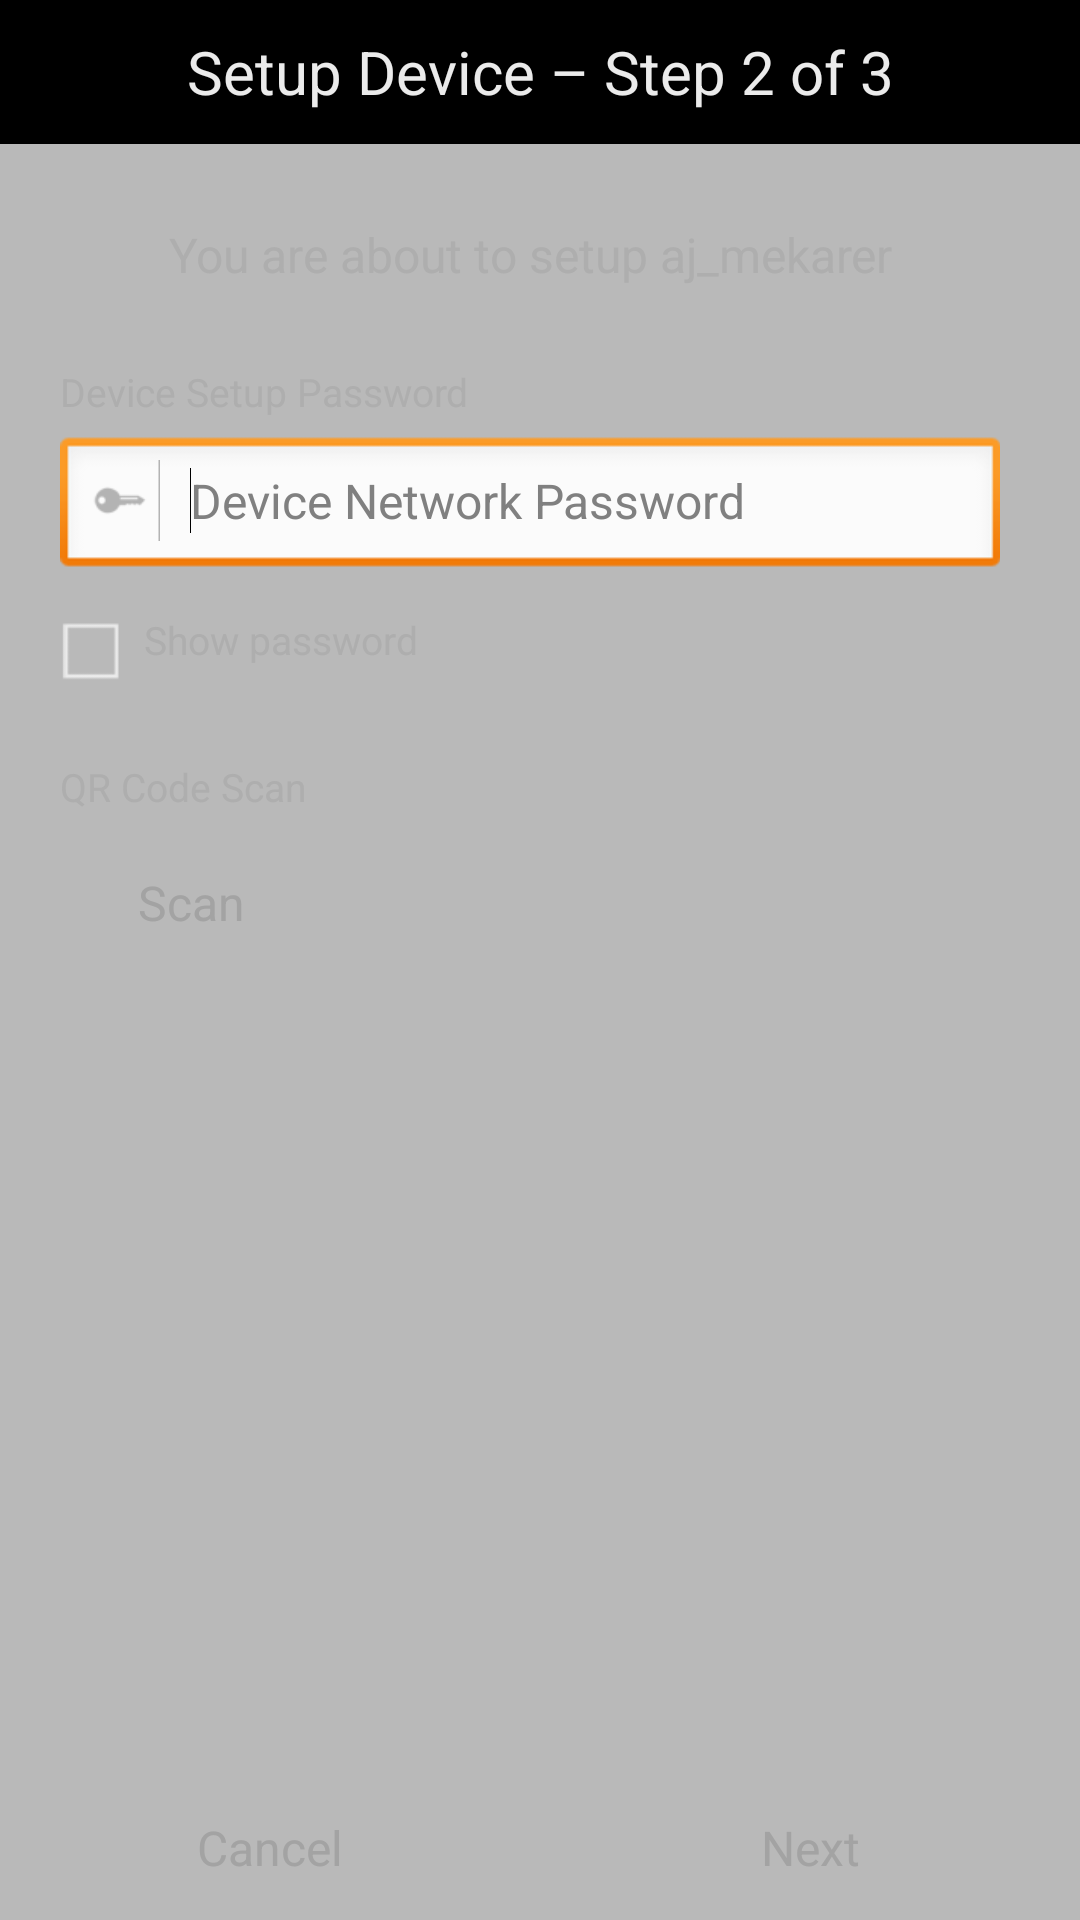

Layout XML and referenced resources for this Android screen:
<!-- AndroidManifest.xml: application theme AppTheme -->
<!-- res/layout/page_startup_device_step_two.xml -->
<LinearLayout xmlns:android="http://schemas.android.com/apk/res/android"
    xmlns:tools="http://schemas.android.com/tools"
    android:layout_width="fill_parent"
    android:layout_height="fill_parent"
   	android:background="#66515151"
    android:orientation="vertical" >

    <TextView
        android:id="@+id/setup_d2_title_text"
        android:layout_width="fill_parent"
        android:layout_height="48dp"
		android:background="@color/black"
        android:gravity="center"
        android:maxLines="1"
        android:text="Setup Device – Step 2 of 3"
		android:textColor="#ebebeb"
		android:textSize="20sp" />

    <ScrollView
        android:layout_width="fill_parent"
        android:layout_height="0dip"
        android:layout_weight="1"
        android:fillViewport="true"
		android:paddingLeft="20dp" 
		android:paddingRight="20dp"
		android:paddingTop="26dp"
		android:paddingBottom="26dp"
		android:scrollbarStyle="outsideInset" >

        <RelativeLayout
            android:layout_width="wrap_content"
            android:layout_height="wrap_content"
            android:layout_gravity="center_vertical" >

            <TextView
                android:id="@+id/setup_device_1_text_instruction"
                android:layout_width="fill_parent"
                android:layout_height="wrap_content"
                android:layout_centerHorizontal="true"
                android:layout_marginBottom="26dp"
                android:gravity="center"
                android:text="You are about to setup aj_mekarer"
                android:textColor="#aeaeae"
		        android:textSize="16sp" />

            <RelativeLayout
                android:id="@+id/setup_device_1_password_layout"
                android:layout_width="fill_parent"
                android:layout_height="wrap_content"
                android:layout_below="@+id/setup_device_1_text_instruction" >

                <TextView
                    android:id="@+id/setup_device_1_password_text_view"
                    android:layout_width="wrap_content"
                    android:layout_height="wrap_content"
                    android:layout_alignParentLeft="true"
                    android:layout_marginBottom="6dp"
                    android:text="Device Setup Password"
			    	android:textColor="#aeaeae"
			    	android:textSize="13sp" />

                <EditText
                    android:id="@+id/setup_device_1_pasword_entry"
                    android:layout_width="fill_parent"
                    android:layout_height="wrap_content"
                    android:layout_centerHorizontal="true"
                    android:layout_below="@id/setup_device_1_password_text_view"
                    android:drawableLeft="@drawable/input_type_password_icon"
                    android:drawablePadding="10dp"
                    android:layout_marginBottom="6dp"
                    android:hint="@string/enter_connect_code_oem_password_hint"
                    android:textAppearance="@style/onboard_text_hint" >
                    <requestFocus android:layout_width="match_parent" />
                </EditText>

                <CheckBox
                    android:id="@+id/setup_device_1_show_password_checkbox"
                    android:layout_width="wrap_content"
                    android:layout_height="wrap_content"
                    android:layout_below="@id/setup_device_1_pasword_entry"
                    android:button="@drawable/checkbox"
                    android:checked="false"
                    android:text="@string/checkbox_show_password"
			        android:textColor="#aeaeae"
			       	android:textSize="13sp" />
            </RelativeLayout>

            <RelativeLayout
                android:id="@+id/setup_device_1_scan_layout"
                android:layout_width="fill_parent"
                android:layout_height="wrap_content"
                android:layout_below="@id/setup_device_1_password_layout"
                android:layout_marginTop="26dp" >

                <TextView
                    android:id="@+id/setup_device_1_text_or"
                    android:layout_width="wrap_content"
                    android:layout_height="wrap_content"
                    android:layout_alignParentLeft="true"
                    android:text="QR Code Scan"
			        android:textColor="#aeaeae"
			       	android:textSize="13sp" />

                <Button
                    android:id="@+id/setup_device_1_scanqr_button"
                    android:layout_width="wrap_content"
            		android:layout_height="48dp"
                    android:layout_alignParentLeft="true"
                    android:layout_below="@id/setup_device_1_text_or"
                    android:layout_marginTop="6dp"
                    android:paddingLeft="26dp"
                    android:paddingRight="26dp"
                    android:text="Scan"
         			android:textSize="16sp"
         			android:focusable="true"
            		android:textColor="@color/btn_pop"
        			android:background="@drawable/btn_pop" />
            </RelativeLayout>

              <LinearLayout
                  android:id="@+id/setup_d2_progressbar_layout"
                  android:layout_width="match_parent"
                  android:layout_height="wrap_content"
                  android:layout_below="@id/setup_device_1_scan_layout"
                  android:layout_alignParentBottom="true"
                  android:layout_alignParentLeft="true"
                  android:gravity="center"
                  android:orientation="horizontal"
                  android:visibility="gone" >

                  <ProgressBar
                      android:id="@+id/setup_d2_progressbar"
                      style="@android:style/Widget.ProgressBar.Small"
                      android:layout_width="wrap_content"
                      android:layout_height="wrap_content" />

                  <TextView
                      android:id="@+id/setup_d2_progress_text"
                      android:layout_width="wrap_content"
                      android:layout_height="wrap_content"
                      android:layout_gravity="center"
                      android:layout_marginLeft="10dp"
                      android:maxLines="1"
                      android:textColor="#aeaeae"
                      android:textSize="16sp" />
              </LinearLayout>
            
        </RelativeLayout>
    </ScrollView>

    <LinearLayout
        android:id="@+id/setup_device_1_help_button_layout"
        android:layout_width="match_parent"
        android:layout_height="48dp"
        android:layout_marginTop="6dp"
        android:orientation="horizontal" >

        <Button
            android:id="@+id/setup_device_1_cancel"
            android:layout_width="match_parent"
            android:layout_height="48dp"
            android:layout_weight="1"
         	android:textSize="16sp"
         	android:focusable="true"
            android:textColor="@color/btn_pop"
        	android:background="@drawable/btn_pop"
            android:text="@android:string/cancel" />

        <Button
            android:id="@+id/setup_device_1_next"
            android:layout_width="match_parent"
            android:layout_height="48dp"
            android:layout_weight="1"
         	android:textSize="16sp"
         	android:focusable="true"
            android:textColor="@color/btn_pop"
        	android:background="@drawable/btn_pop"
            android:text="@string/next" />
    </LinearLayout>

</LinearLayout>
<!-- resources referenced by this layout -->
<resources>
  <color name="black">#000000</color>
  <!-- drawable btn_pop (drawable) -->
  <selector xmlns:android="http://schemas.android.com/apk/res/android" >
  	<item android:state_pressed="true" android:drawable="@drawable/pop_button_pressed" />
  	<item android:state_focused="true" android:drawable="@drawable/pop_button_reg" />
  	<item android:state_enabled="false" android:drawable="@drawable/pop_button_reg" />
      <item android:drawable="@drawable/pop_button_reg" />
  </selector>
  <!-- drawable checkbox (drawable) -->
  <selector xmlns:android="http://schemas.android.com/apk/res/android" >
  	<item android:state_checked="true" android:drawable="@drawable/checkbox_checked" />
      <item android:drawable="@drawable/checkbox_normal" /> 
  </selector>
  <!-- drawable input_type_password_icon: png bitmap (drawable, 15161 bytes) -->
  <string name="checkbox_show_password">Show password</string>
  <string name="enter_connect_code_oem_password_hint">Device Network Password</string>
  <string name="next">Next</string>
  <style name="onboard_text_hint" parent="@android:style/TextAppearance">
          <item name="android:textColor">#a8a8a8</item>
          <item name="android:textStyle">normal</item>
          <item name="android:textSize">16sp</item>
      </style>
  <style name="AppTheme" parent="AppBaseTheme">
          
      	<item name="android:checkboxStyle">@style/MyCheckbox</item>
      </style>
  <!-- drawable checkbox_checked: png bitmap (drawable, 15688 bytes) -->
  <!-- drawable checkbox_normal: png bitmap (drawable, 15199 bytes) -->
  <style name="AppBaseTheme" parent="android:Theme.Light">
          
      </style>
  <style name="MyCheckbox" parent="android:Widget.CompoundButton.CheckBox">
      	<item name="android:button">@drawable/checkbox</item>
  	</style>
</resources>
